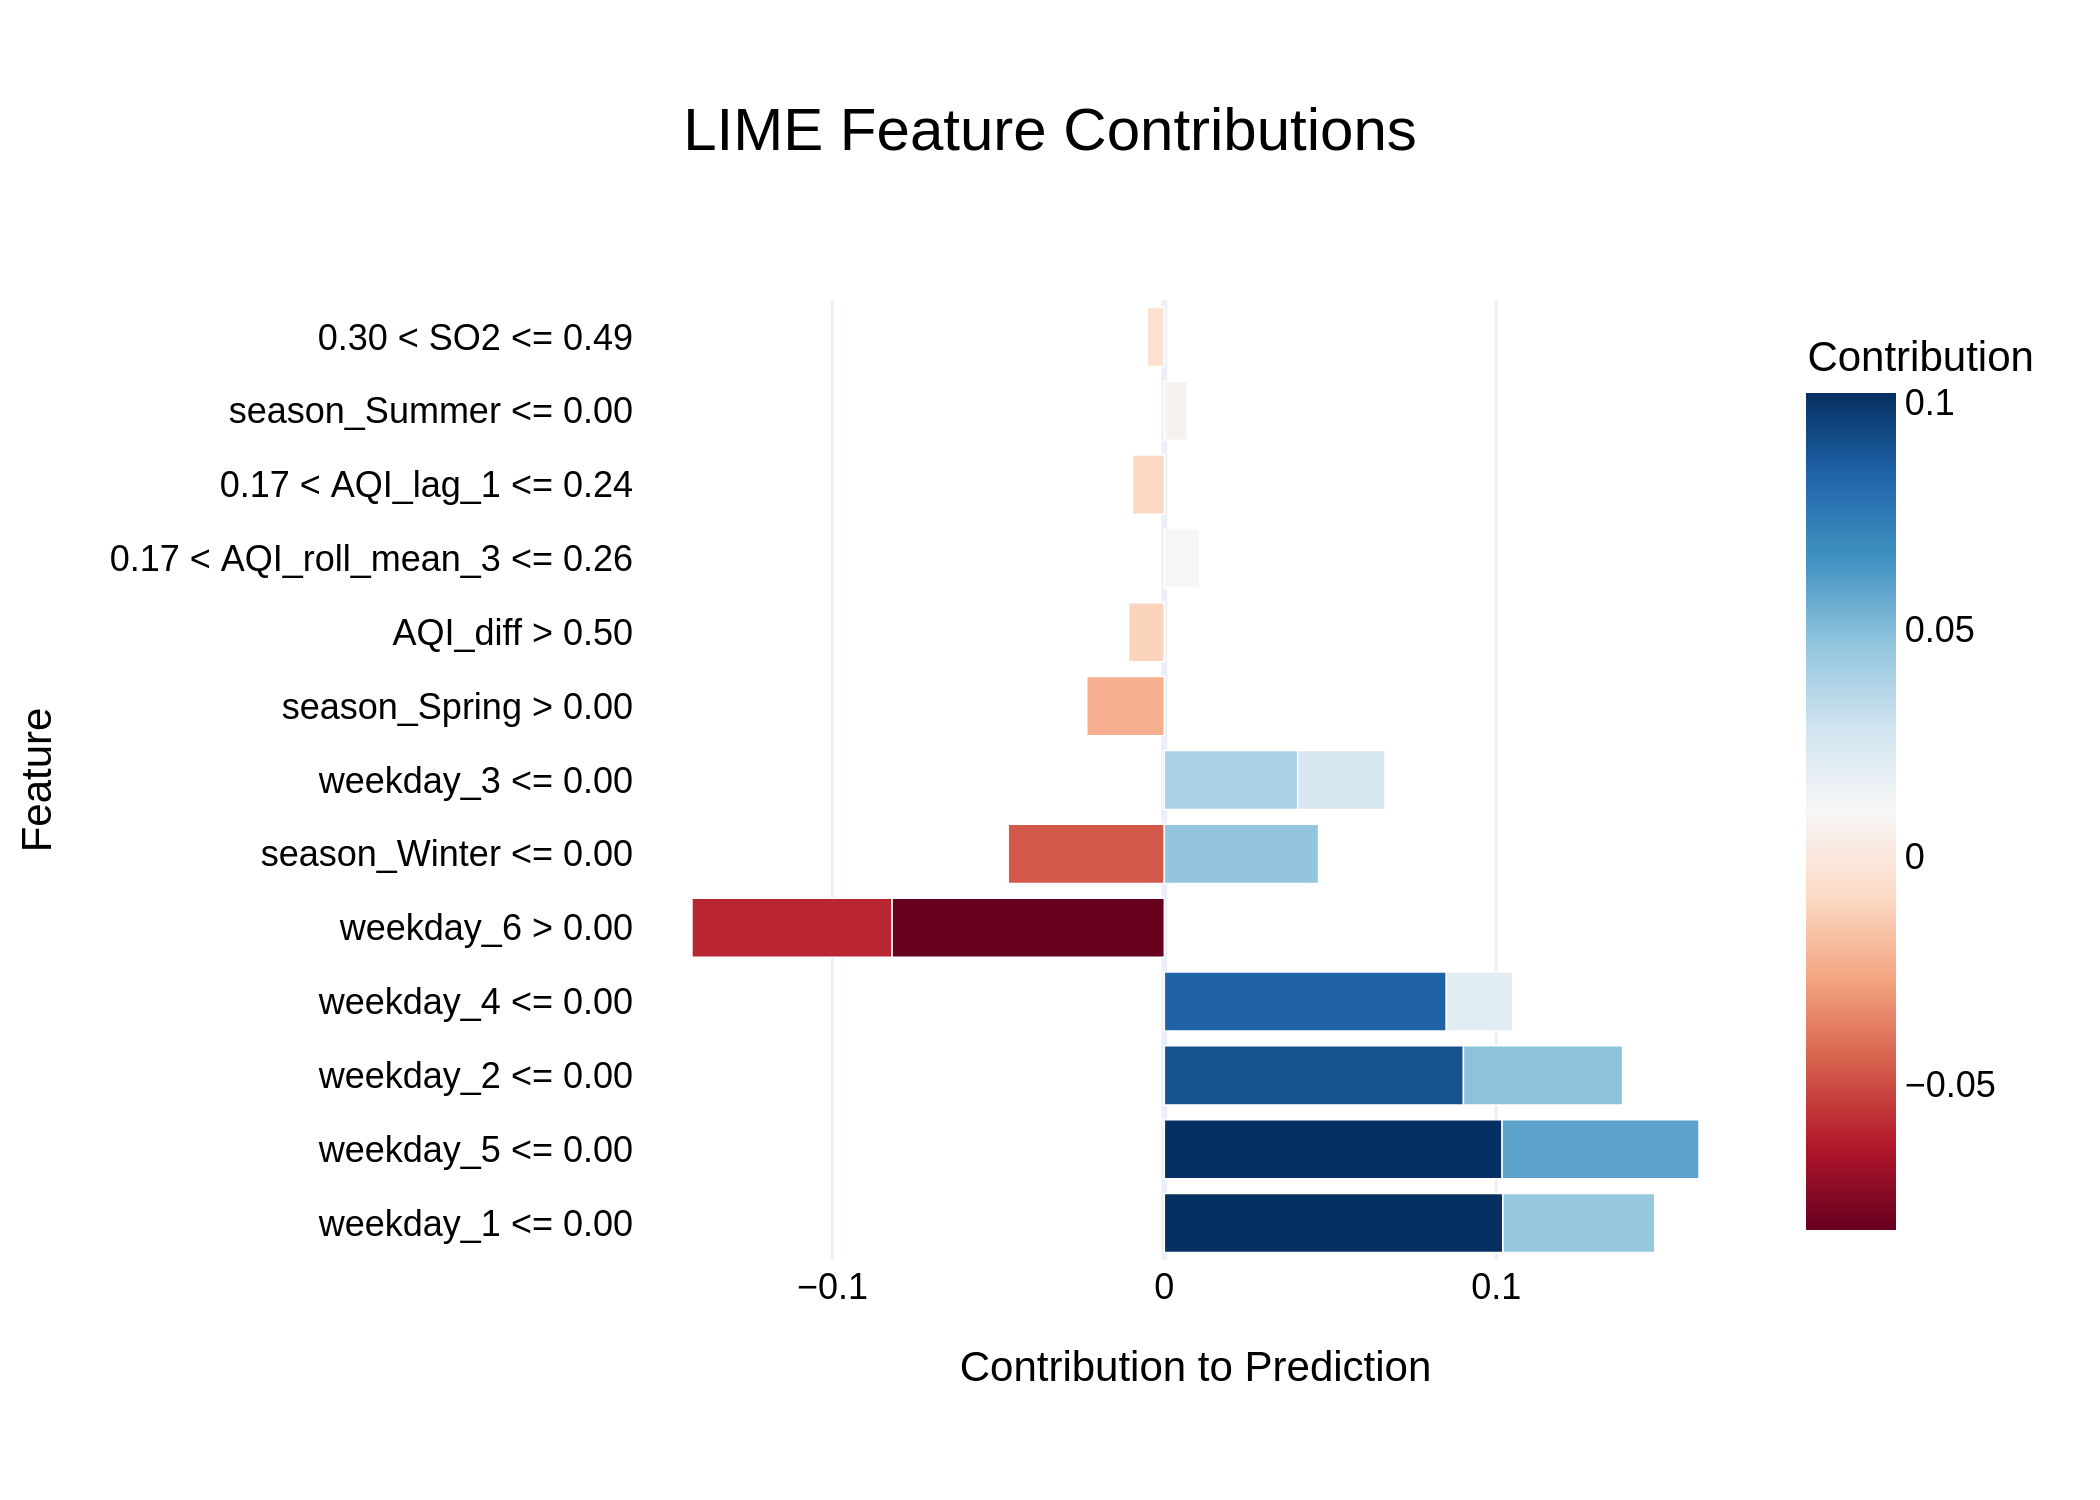

Values plotted in this chart, from the file beside it:
Feature, Contribution
weekday_1 <= 0.00, 0.102
weekday_5 <= 0.00, 0.1018
weekday_2 <= 0.00, 0.09012
weekday_4 <= 0.00, 0.08497
weekday_6 > 0.00, -0.08208
weekday_6 > 0.00, -0.06025
weekday_5 <= 0.00, 0.05934
weekday_2 <= 0.00, 0.04795
season_Winter <= 0.00, -0.04705
season_Winter <= 0.00, 0.04647
weekday_1 <= 0.00, 0.04577
weekday_3 <= 0.00, 0.04018
weekday_3 <= 0.00, 0.02633
season_Spring > 0.00, -0.02338
weekday_4 <= 0.00, 0.01995
AQI_diff > 0.50, -0.0108
0.17 < AQI_roll_mean_3 <= 0.26, 0.01069
0.17 < AQI_lag_1 <= 0.24, -0.009553
season_Summer <= 0.00, 0.006817
0.30 < SO2 <= 0.49, -0.00515
